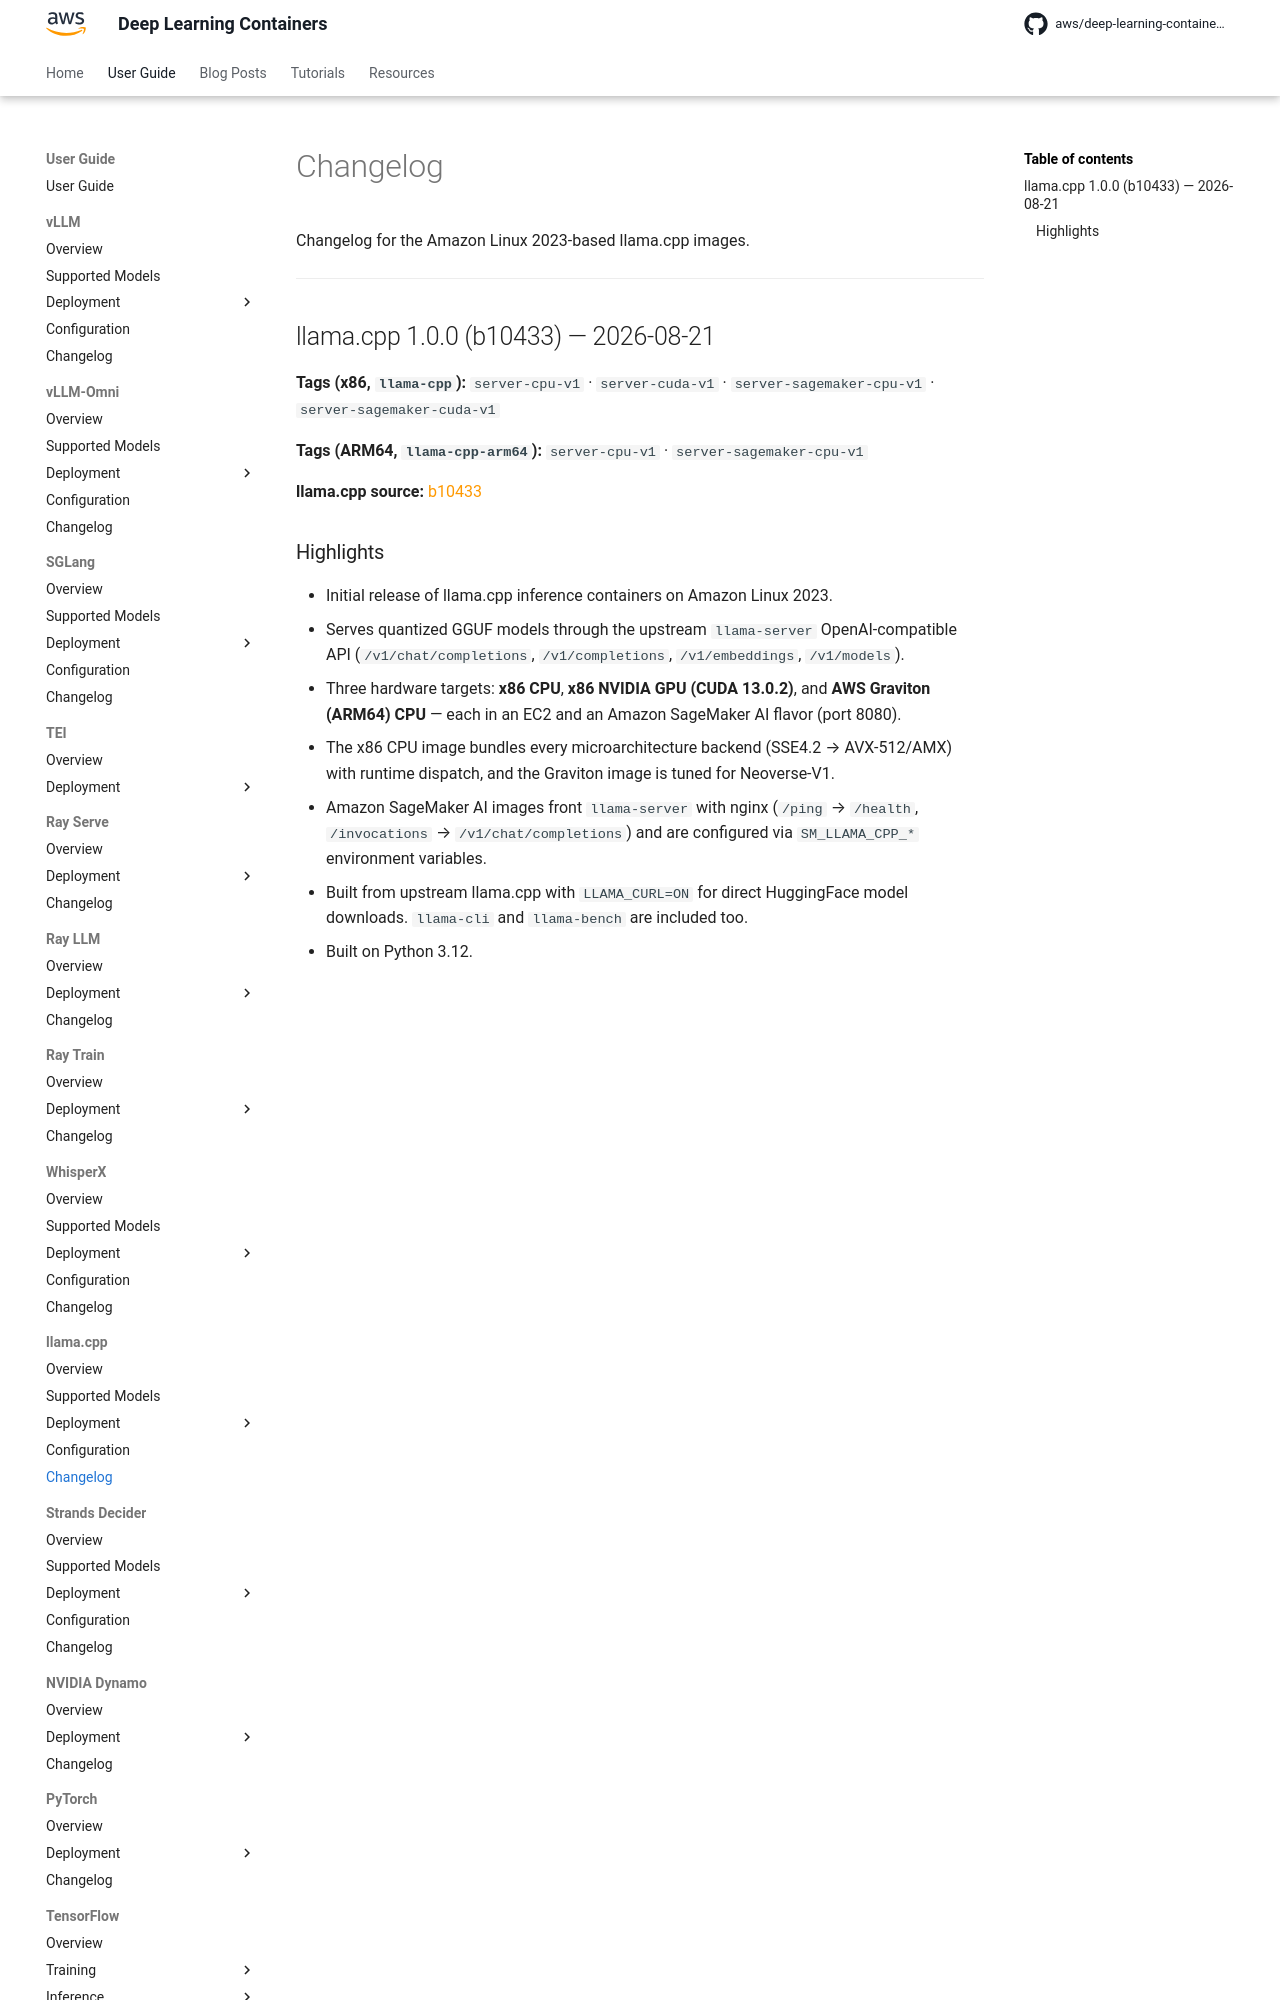

repository: aws/deep-learning-containers · page: llama-cpp/changelog/index.html · generator: mkdocs

# Changelog

Changelog for the Amazon Linux 2023-based llama.cpp images.

* * *

## llama.cpp 1.0.0 (b10433) — 2026-08-21

**Tags (x86, `llama-cpp`):** `server-cpu-v1` · `server-cuda-v1` · `server-sagemaker-cpu-v1` · `server-sagemaker-cuda-v1`

**Tags (ARM64, `llama-cpp-arm64`):** `server-cpu-v1` · `server-sagemaker-cpu-v1`

**llama.cpp source:** [b10433](https://github.com/ggml-org/llama.cpp/releases/tag/b10433)
